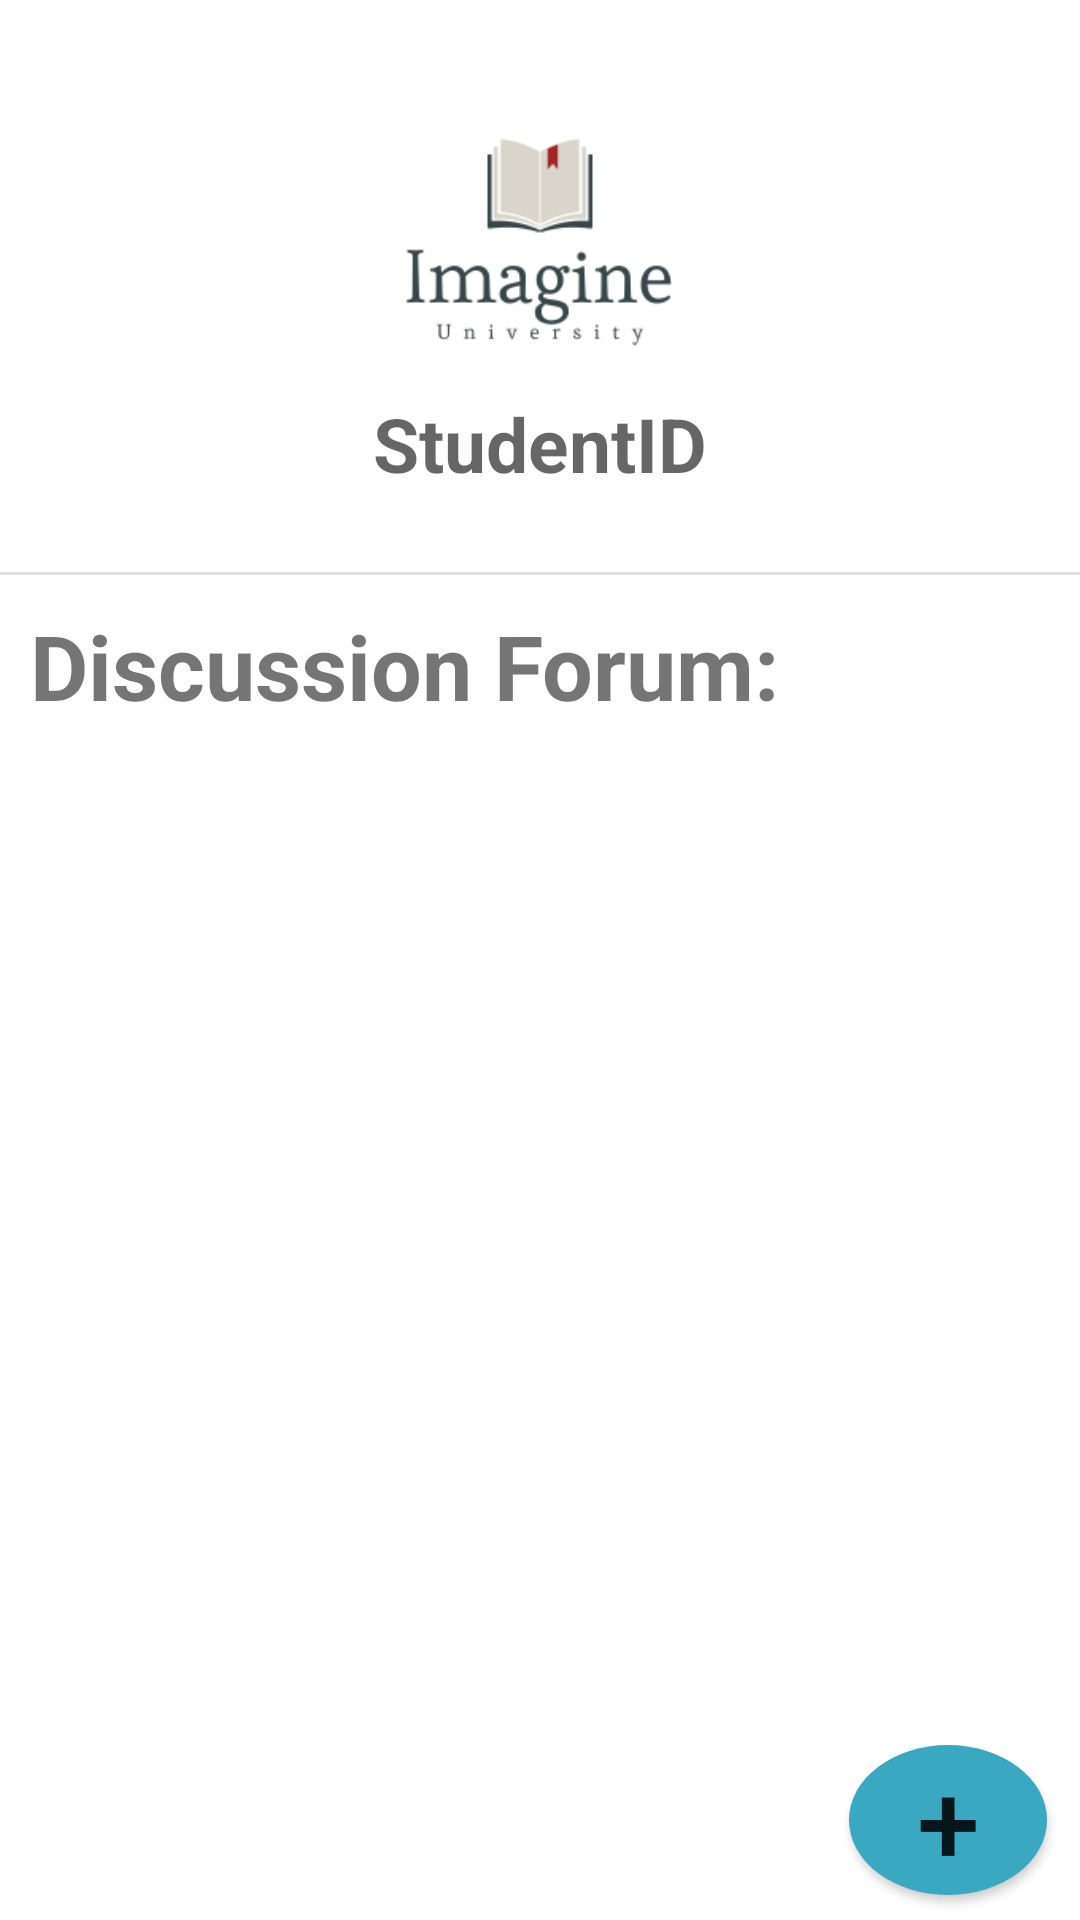

Layout XML and referenced resources for this Android screen:
<!-- AndroidManifest.xml: application theme Theme.UniversityApp -->
<!-- res/layout/activity_forum.xml -->
<?xml version="1.0" encoding="utf-8"?>
<androidx.constraintlayout.widget.ConstraintLayout xmlns:android="http://schemas.android.com/apk/res/android"
    xmlns:app="http://schemas.android.com/apk/res-auto"
    xmlns:tools="http://schemas.android.com/tools"
    android:layout_width="match_parent"
    android:layout_height="match_parent"
    tools:context=".Forum">

    <Button
        android:id="@+id/btnAddPost"
        android:layout_width="wrap_content"
        android:layout_height="wrap_content"
        android:background="@drawable/custom_button"
        android:scaleX="0.75"
        android:scaleY="0.75"
        android:text="+"
        android:textSize="50sp"
        app:layout_constraintBottom_toBottomOf="parent"
        app:layout_constraintEnd_toEndOf="parent"
        app:layout_constraintHorizontal_bias="1.0"
        app:layout_constraintStart_toStartOf="parent"
        app:layout_constraintTop_toTopOf="parent"
        app:layout_constraintVertical_bias="1.0" />

    <ScrollView
        android:layout_width="match_parent"
        android:layout_height="match_parent"
        app:layout_constraintEnd_toEndOf="parent"
        app:layout_constraintStart_toStartOf="parent"
        app:layout_constraintTop_toTopOf="parent">

        <LinearLayout
            android:layout_width="match_parent"
            android:layout_height="wrap_content"
            android:orientation="vertical">

            <androidx.constraintlayout.widget.ConstraintLayout
                android:layout_width="match_parent"
                android:layout_height="match_parent">

                <TextView
                    android:id="@+id/txtDiscussionForum"
                    android:layout_width="match_parent"
                    android:layout_height="wrap_content"
                    android:layout_margin="10dp"
                    android:layout_marginStart="10dp"
                    android:layout_marginLeft="10dp"
                    android:layout_marginTop="10dp"
                    android:layout_marginEnd="11dp"
                    android:layout_marginRight="11dp"
                    android:text="Discussion Forum:"
                    android:textSize="30sp"
                    android:textStyle="bold"
                    app:layout_constraintEnd_toEndOf="parent"
                    app:layout_constraintStart_toStartOf="parent"
                    app:layout_constraintTop_toBottomOf="@+id/divider3" />

                <TextView
                    android:id="@+id/txtStudentIdForum"
                    android:layout_width="wrap_content"
                    android:layout_height="wrap_content"
                    android:hint="StudentID"
                    android:textSize="25sp"
                    android:textStyle="bold"
                    app:layout_constraintEnd_toEndOf="parent"
                    app:layout_constraintStart_toStartOf="parent"
                    app:layout_constraintTop_toBottomOf="@+id/ivLogo4" />

                <androidx.recyclerview.widget.RecyclerView
                    android:id="@+id/rvForumPosts"
                    android:layout_width="match_parent"
                    android:layout_height="match_parent"
                    android:layout_margin="5dp"
                    android:layout_marginStart="5dp"
                    android:layout_marginLeft="5dp"
                    android:layout_marginTop="16dp"
                    android:layout_marginEnd="5dp"
                    android:layout_marginRight="5dp"
                    app:layout_constraintEnd_toEndOf="parent"
                    app:layout_constraintStart_toStartOf="parent"
                    app:layout_constraintTop_toBottomOf="@+id/txtDiscussionForum">

                </androidx.recyclerview.widget.RecyclerView>

                <ImageView
                    android:id="@+id/ivLogo4"
                    android:layout_width="match_parent"
                    android:layout_height="106dp"
                    android:layout_margin="25dp"
                    android:layout_marginTop="28dp"
                    app:layout_constraintEnd_toEndOf="parent"
                    app:layout_constraintStart_toStartOf="parent"
                    app:layout_constraintTop_toTopOf="parent"
                    app:srcCompat="@drawable/unilogo" />

                <View
                    android:id="@+id/divider3"
                    android:layout_width="match_parent"
                    android:layout_height="1dp"
                    android:layout_marginTop="26dp"
                    android:background="?android:attr/listDivider"
                    app:layout_constraintEnd_toEndOf="parent"
                    app:layout_constraintStart_toStartOf="parent"
                    app:layout_constraintTop_toBottomOf="@+id/txtStudentIdForum" />
            </androidx.constraintlayout.widget.ConstraintLayout>

        </LinearLayout>
    </ScrollView>
</androidx.constraintlayout.widget.ConstraintLayout>
<!-- resources referenced by this layout -->
<resources>
  <!-- drawable custom_button (drawable) -->
  <?xml version="1.0" encoding="utf-8"?>
  <shape xmlns:android="http://schemas.android.com/apk/res/android" android:shape="oval">
      <solid android:color="#3aa8c1"></solid>
      <corners android:radius="999dp"></corners>
  
  </shape>
  <!-- drawable unilogo: png bitmap (drawable, 7907 bytes) -->
  <style name="Theme.UniversityApp" parent="Theme.MaterialComponents.DayNight.NoActionBar">
          
          <item name="colorPrimary">@color/teal_700</item>
          <item name="colorPrimaryVariant">@color/teal_700</item>
          <item name="colorOnPrimary">@color/white</item>
          
          <item name="colorSecondary">@color/teal_200</item>
          <item name="colorSecondaryVariant">@color/teal_700</item>
          <item name="colorOnSecondary">@color/purple_700</item>
          
          <item name="android:statusBarColor" tools:targetApi="l">?attr/colorPrimaryVariant</item>
          
      </style>
  <!-- not gathered from this repository: default colours our renderer supplied (Android Studio template values) -->
  <color name="purple_700">#FF3700B3</color>
  <color name="teal_200">#FF03DAC5</color>
  <color name="teal_700">#FF018786</color>
  <color name="white">#FFFFFFFF</color>
</resources>
